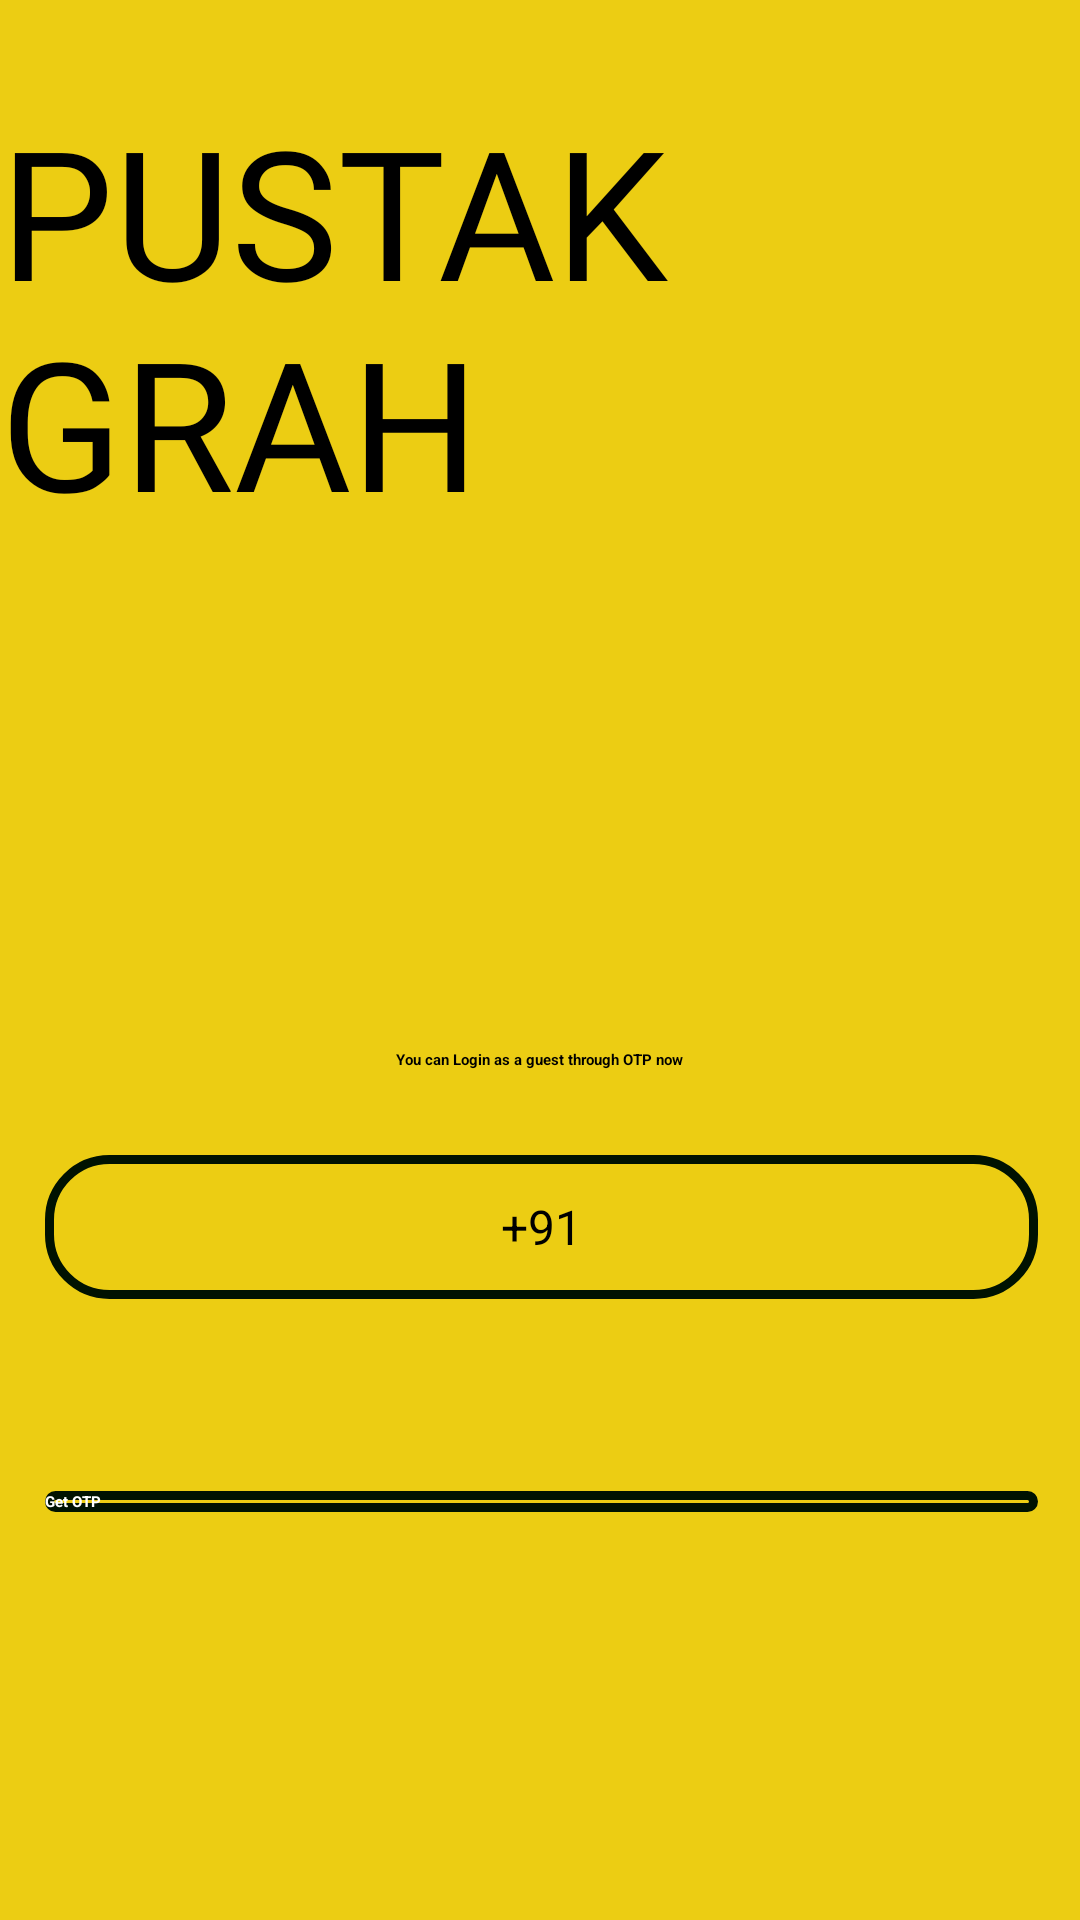

Write the Android layout XML for this screen, with the resource values it uses.
<!-- AndroidManifest.xml: application theme Theme.PustakGrah -->
<!-- res/layout/activity_signup.xml -->
<?xml version="1.0" encoding="utf-8"?>
<androidx.constraintlayout.widget.ConstraintLayout xmlns:android="http://schemas.android.com/apk/res/android"
    xmlns:app="http://schemas.android.com/apk/res-auto"
    xmlns:tools="http://schemas.android.com/tools"
    android:layout_width="match_parent"
    android:layout_height="match_parent"
    android:background="@color/lightYellow"
    tools:context=".Signup_Activity">


    <TextView
        android:id="@+id/headText"
        android:layout_width="wrap_content"
        android:layout_height="wrap_content"
        android:layout_marginTop="30dp"
        android:layout_marginBottom="52dp"
        android:fontFamily="@font/amaranth"
        android:text="PUSTAK GRAH"
        android:textColor="#000000"
        android:textSize="60sp"
        app:layout_constraintBottom_toTopOf="@+id/imageView3"
        app:layout_constraintEnd_toEndOf="parent"
        app:layout_constraintHorizontal_bias="0.495"
        app:layout_constraintStart_toStartOf="parent"
        app:layout_constraintTop_toTopOf="parent"
        app:layout_constraintVertical_bias="0.0" />

    <ImageView
        android:id="@+id/imageView3"
        android:layout_width="238dp"
        android:layout_height="175dp"
        android:layout_marginBottom="64dp"
        android:foregroundGravity="center"
        app:layout_constraintBottom_toTopOf="@+id/input_email"
        app:layout_constraintEnd_toEndOf="@+id/headText"
        app:layout_constraintHorizontal_bias="0.496"
        app:layout_constraintStart_toStartOf="@+id/headText"
        app:srcCompat="@mipmap/launcher_icon_round" />

    <TextView
        android:layout_width="wrap_content"
        android:layout_height="wrap_content"
        android:text="You can Login as a guest through OTP now"
        android:textStyle="bold"
        android:textColor="@color/teal_200"
        app:layout_constraintTop_toBottomOf="@id/imageView3"
        app:layout_constraintLeft_toLeftOf="@id/imageView3"
        app:layout_constraintRight_toRightOf="@id/imageView3"
        app:layout_constraintBottom_toTopOf="@id/input_email"

        />

    <EditText
        android:id="@+id/input_email"
        android:layout_width="331dp"
        android:layout_height="48dp"
        android:layout_marginBottom="64dp"
        android:background="@drawable/border_box"
        android:gravity="center"
        android:hint="Enter your Phone Number"
        android:inputType="phone"
        android:autoText="true"
        android:text="+91"
        android:textAlignment="center"
        android:textColor="@android:color/background_dark"
        android:textSize="16dp"
        app:layout_constraintBottom_toTopOf="@+id/getOTP_btn"
        app:layout_constraintEnd_toEndOf="@+id/imageView3"
        app:layout_constraintHorizontal_bias="0.494"
        app:layout_constraintStart_toStartOf="@+id/imageView3" />

    <Button
        android:id="@+id/getOTP_btn"
        android:layout_width="331dp"
        android:layout_height="wrap_content"
        android:layout_marginBottom="136dp"
        android:background="@drawable/border_box"
        android:text="Get OTP"
        android:textColor="#FFFFFF"
        android:textStyle="bold"
        app:backgroundTint="#000000"
        app:layout_constraintBottom_toBottomOf="parent"
        app:layout_constraintEnd_toEndOf="@+id/input_email"
        app:layout_constraintHorizontal_bias="0.0"
        app:layout_constraintStart_toStartOf="@+id/input_email" />

</androidx.constraintlayout.widget.ConstraintLayout>
<!-- resources referenced by this layout -->
<resources>
  <color name="lightYellow">#ECCD13</color>
  <color name="teal_200">#000000</color>
  <!-- drawable border_box (drawable) -->
  <?xml version="1.0" encoding="utf-8"?>
  <shape xmlns:android="http://schemas.android.com/apk/res/android">
  
  <stroke
  android:color="#001201"
  android:width="3dp"
  
      />
      <corners
  
          android:radius="20dp"
          />
  </shape>
  <!-- mipmap launcher_icon_round: png bitmap (mipmap-hdpi, 4911 bytes) -->
  <style name="Theme.PustakGrah" parent="Theme.MaterialComponents.DayNight.DarkActionBar">
          
          <item name="colorPrimary">@color/purple_500</item>
          <item name="colorPrimaryVariant">@color/purple_700</item>
          <item name="colorOnPrimary">@color/white</item>
          
          <item name="colorSecondary">@color/teal_200</item>
          <item name="colorSecondaryVariant">@color/teal_700</item>
          <item name="colorOnSecondary">@color/black</item>
          
          <item name="android:statusBarColor" tools:targetApi="l">?attr/colorPrimaryVariant</item>
          
      </style>
  <color name="purple_500">#ECCD13</color>
  <color name="purple_700">#2B2929</color>
  <color name="white">#FFFFFFFF</color>
  <color name="teal_700">#FF018786</color>
  <color name="black">#E20000</color>
</resources>
